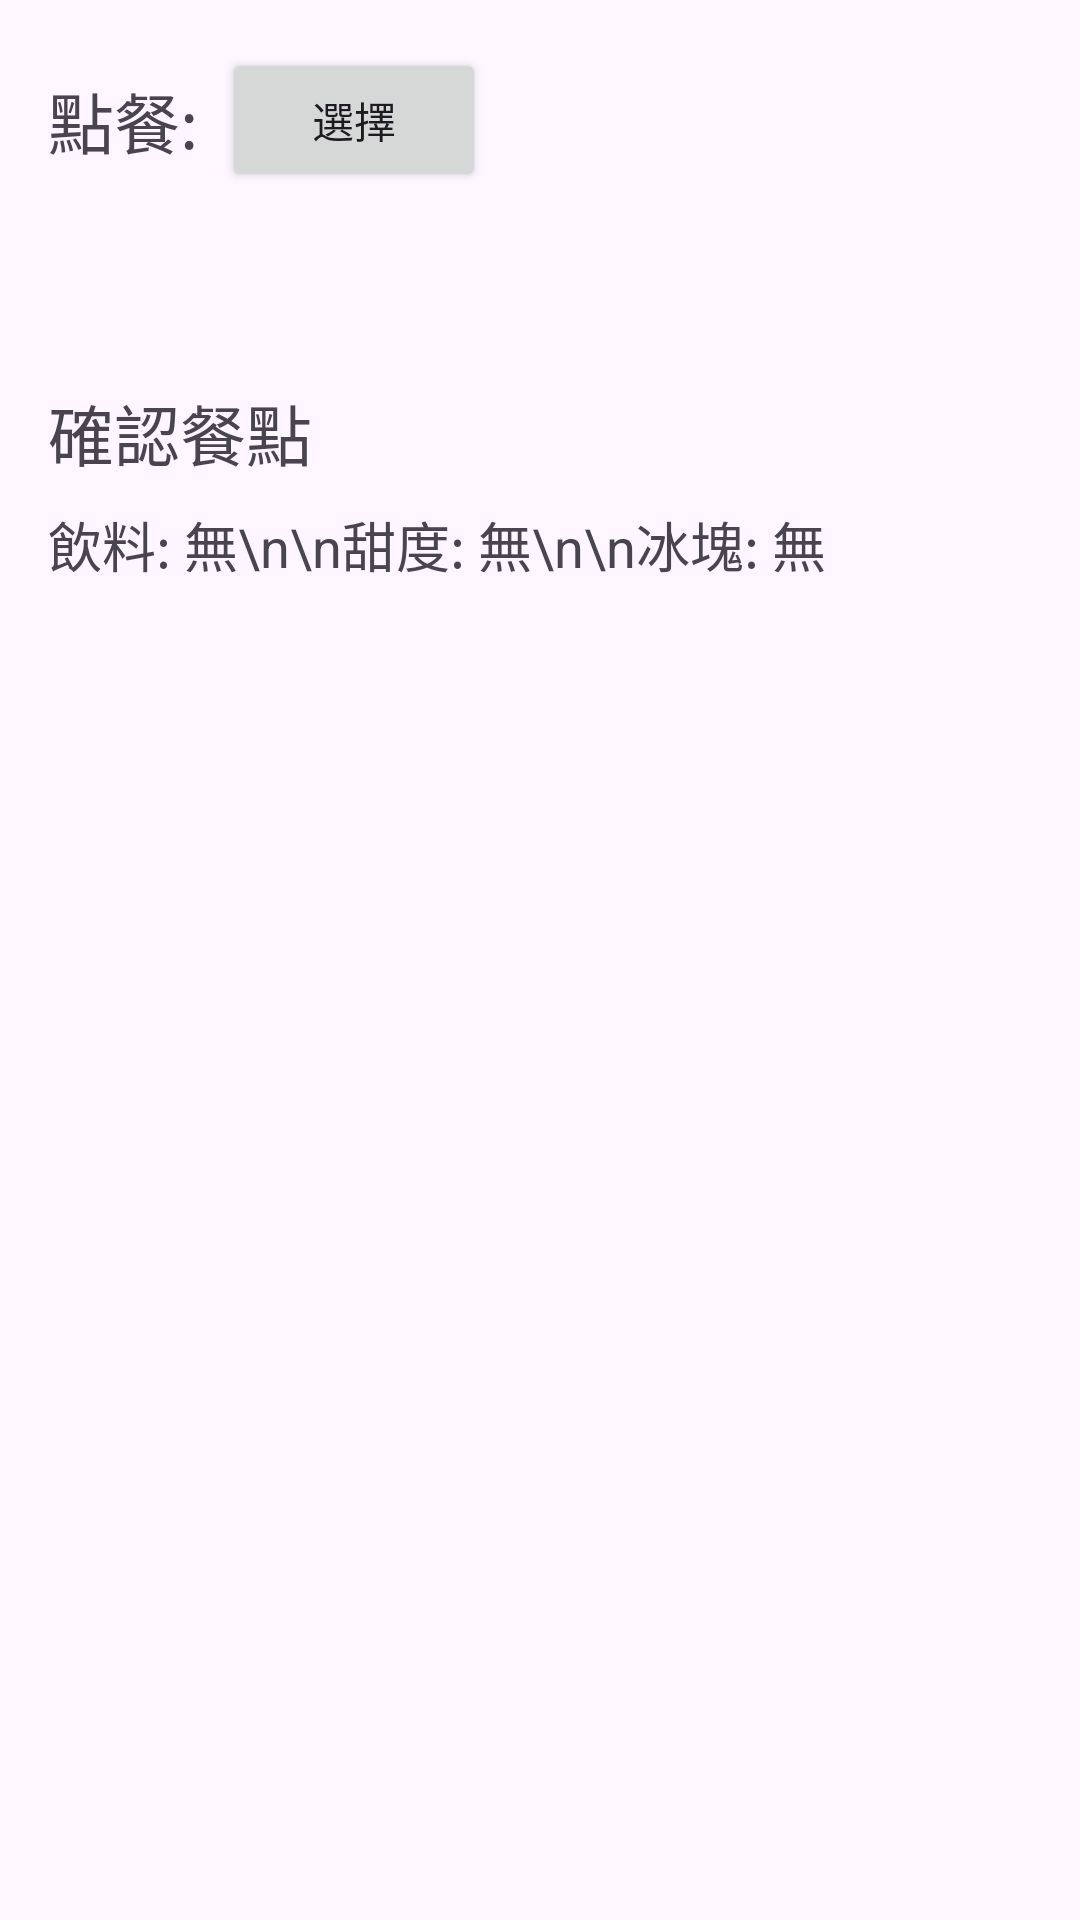

The Android layout XML behind this screen, and the referenced resources:
<!-- AndroidManifest.xml: application theme Theme.KTHW2_1 -->
<!-- res/layout/activity_main.xml -->
<?xml version="1.0" encoding="utf-8"?>
<androidx.constraintlayout.widget.ConstraintLayout
    xmlns:android="http://schemas.android.com/apk/res/android"
    xmlns:tools="http://schemas.android.com/tools"
    xmlns:app="http://schemas.android.com/apk/res-auto"
    android:id="@+id/main"
    android:layout_width="match_parent"
    android:layout_height="match_parent"
    tools:context=".MainActivity">

    <TextView
        android:id="@+id/textView"
        android:layout_width="wrap_content"
        android:layout_height="wrap_content"
        android:layout_marginStart="16dp"
        android:text="點餐:"
        android:textSize="22sp"
        app:layout_constraintBottom_toBottomOf="@id/btn_choice"
        app:layout_constraintStart_toStartOf="parent"
        app:layout_constraintTop_toTopOf="@id/btn_choice"
        />

    <Button
        android:id="@+id/btn_choice"
        android:layout_width="wrap_content"
        android:layout_height="wrap_content"
        android:layout_marginStart="8dp"
        android:layout_marginTop="16dp"
        android:text="選擇"
        app:layout_constraintStart_toEndOf="@id/textView"
        app:layout_constraintTop_toTopOf="parent"
        />

    <TextView
        android:id="@+id/textView2"
        android:layout_width="wrap_content"
        android:layout_height="wrap_content"
        android:layout_marginTop="64dp"
        android:text="確認餐點"
        android:textSize="22sp"
        app:layout_constraintStart_toStartOf="@id/textView"
        app:layout_constraintTop_toBottomOf="@id/btn_choice"
        />

    <TextView
        android:id="@+id/tv_meal"
        android:layout_width="wrap_content"
        android:layout_height="wrap_content"
        android:layout_marginTop="8dp"
        android:text="飲料: 無\n\n甜度: 無\n\n冰塊: 無"
        android:textSize="18sp"
        app:layout_constraintStart_toStartOf="@id/textView2"
        app:layout_constraintTop_toBottomOf="@id/textView2"
        />

</androidx.constraintlayout.widget.ConstraintLayout>
<!-- resources referenced by this layout -->
<resources>
  <style name="Theme.KTHW2_1" parent="Base.Theme.KTHW2_1" />
  <style name="Base.Theme.KTHW2_1" parent="Theme.Material3.DayNight.NoActionBar">
          
          
      </style>
</resources>
